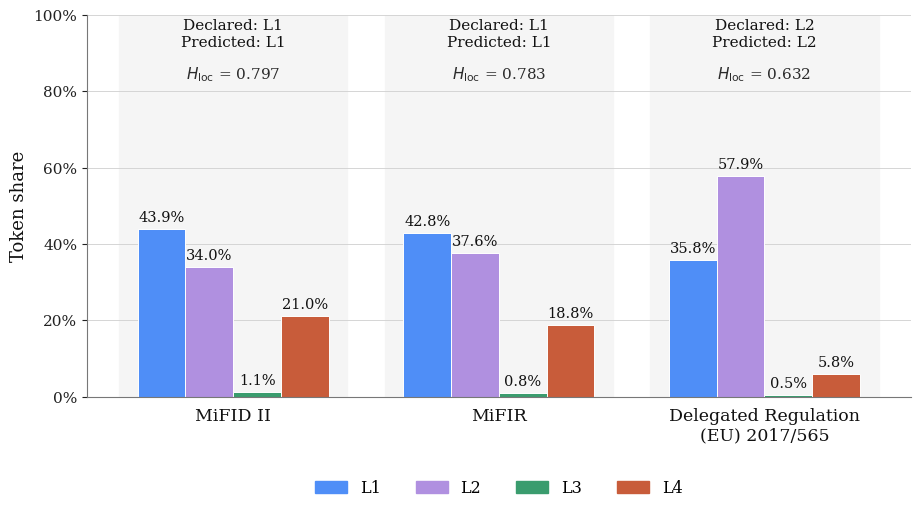

Write the Python code that produced this figure. (Note: this script raises an exception after producing the figure.)
#!/usr/bin/env python
"""Figure 3.2 — manual validation of the Lamfalussy classifier.

Recreates the thesis figure with the same reported values and visual structure,
using larger, darker typography for reliable print readability.
"""

import os

import matplotlib
matplotlib.use('Agg')
import matplotlib.pyplot as plt
import matplotlib.patches as mpatches
import numpy as np

plt.rcParams.update({
    'font.family': 'serif',
    'figure.facecolor': 'white',
    'axes.facecolor': 'white',
    'pdf.fonttype': 42,
    'ps.fonttype': 42,
})

ACTS = ['MiFID II', 'MiFIR', 'Delegated Regulation\n(EU) 2017/565']
SHARES = np.array([
    [43.9, 34.0, 1.1, 21.0],
    [42.8, 37.6, 0.8, 18.8],
    [35.8, 57.9, 0.5, 5.8],
])
ENTROPY = [0.797, 0.783, 0.632]
DECLARED = ['L1', 'L1', 'L2']
PREDICTED = ['L1', 'L1', 'L2']

TIER_NAMES = ['L1', 'L2', 'L3', 'L4']
TIER_COLORS = ['#4f8ef7', '#b090e0', '#3a9c6e', '#c85c3a']

fig, ax = plt.subplots(figsize=(9.2, 5.3))
x = np.arange(len(ACTS))
width = 0.18

# Very light group bands retain the original grouping without reducing contrast.
for i in range(len(ACTS)):
    ax.axvspan(i - 0.43, i + 0.43, color='#f5f5f5', zorder=0)

for tier_i, (tier, color) in enumerate(zip(TIER_NAMES, TIER_COLORS)):
    xpos = x + (tier_i - 1.5) * width
    bars = ax.bar(xpos, SHARES[:, tier_i], width=width, color=color,
                  edgecolor='white', linewidth=0.7, zorder=2)
    for bar, value in zip(bars, SHARES[:, tier_i]):
        ax.text(bar.get_x() + bar.get_width() / 2, value + 1.2,
                f'{value:.1f}%', ha='center', va='bottom', fontsize=10.5,
                color='#111111', fontweight='normal', clip_on=False)

for i, (entropy, declared, predicted) in enumerate(zip(ENTROPY, DECLARED, PREDICTED)):
    ax.text(i, 95.0, f'Declared: {declared}\nPredicted: {predicted}',
            ha='center', va='center', fontsize=11.0, color='#111111',
            fontweight='normal', linespacing=1.25)
    ax.text(i, 84.5, f'$H_{{\\mathrm{{loc}}}}$ = {entropy:.3f}',
            ha='center', va='center', fontsize=11.0, color='#2b2b2b')

ax.set_xlim(-0.55, len(ACTS) - 0.45)
ax.set_ylim(0, 100)
ax.set_ylabel('Token share', fontsize=13, color='#111111')
ax.set_xticks(x)
ax.set_xticklabels(ACTS, fontsize=12.5, color='#111111')
ax.set_yticks([0, 20, 40, 60, 80, 100])
ax.set_yticklabels([f'{v}%' for v in [0, 20, 40, 60, 80, 100]],
                   fontsize=11, color='#222222')
ax.grid(axis='y', color='#d5d5d5', linewidth=0.7, zorder=1)
ax.tick_params(axis='x', length=0, pad=8)
ax.tick_params(axis='y', colors='#222222')
for spine in ['top', 'right']:
    ax.spines[spine].set_visible(False)
for spine in ['left', 'bottom']:
    ax.spines[spine].set_color('#777777')

handles = [mpatches.Patch(color=c, label=t) for t, c in zip(TIER_NAMES, TIER_COLORS)]
ax.legend(handles=handles, loc='upper center', bbox_to_anchor=(0.5, -0.18),
          ncol=4, frameon=False, fontsize=11.5, columnspacing=2.2)

fig.subplots_adjust(left=0.09, right=0.985, top=0.97, bottom=0.25)

out_dir = os.path.dirname(os.path.abspath(__file__))
fig.savefig(os.path.join(out_dir, 'fig_3_2_lamfalussy_validation.png'),
            dpi=300, facecolor='white')
fig.savefig(os.path.join(out_dir, 'fig_3_2_lamfalussy_validation.pdf'),
            dpi=300, bbox_inches='tight', facecolor='white')
plt.close(fig)
